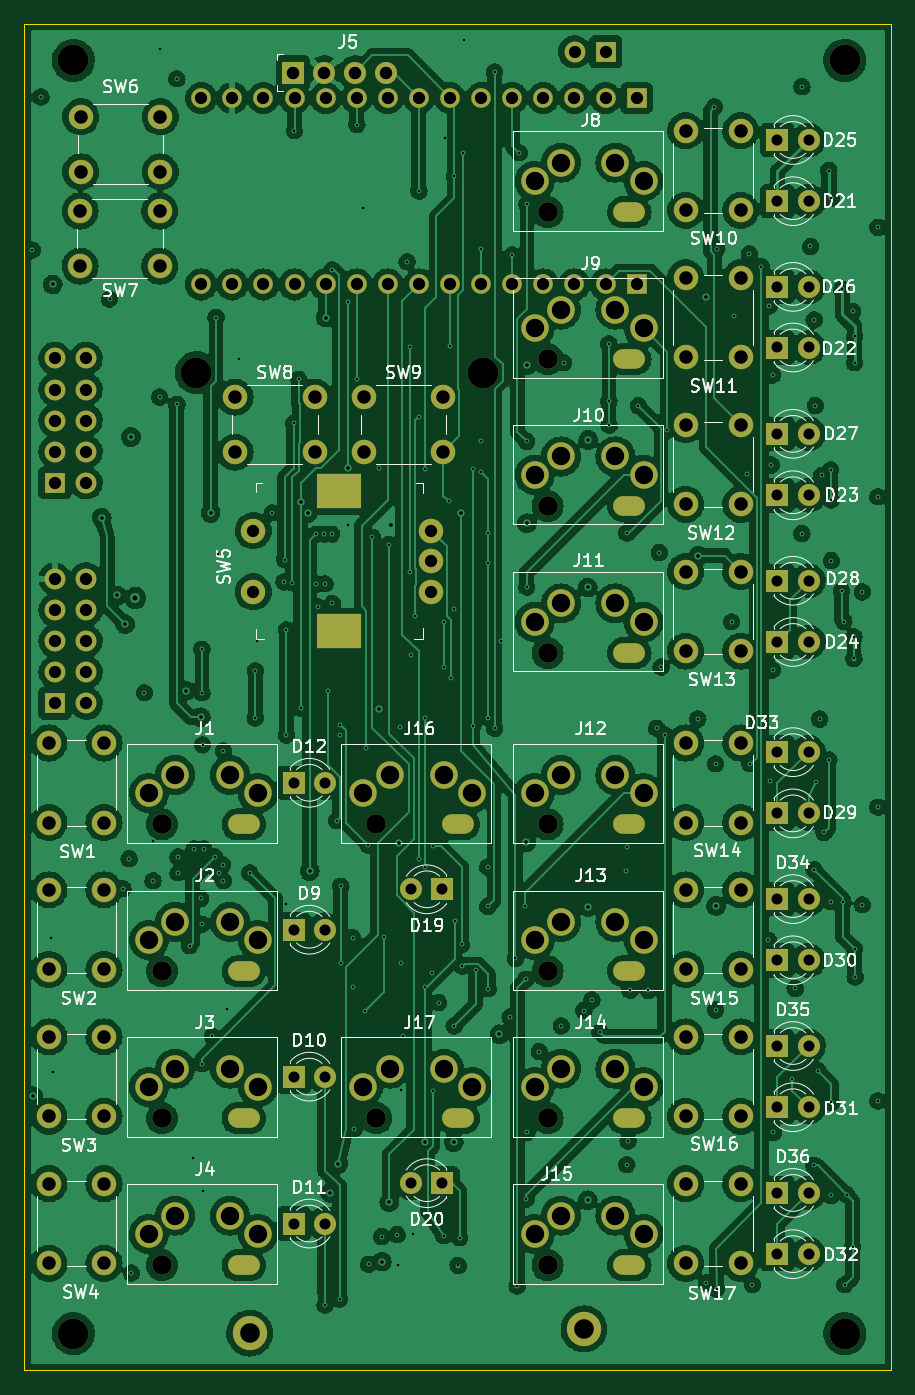
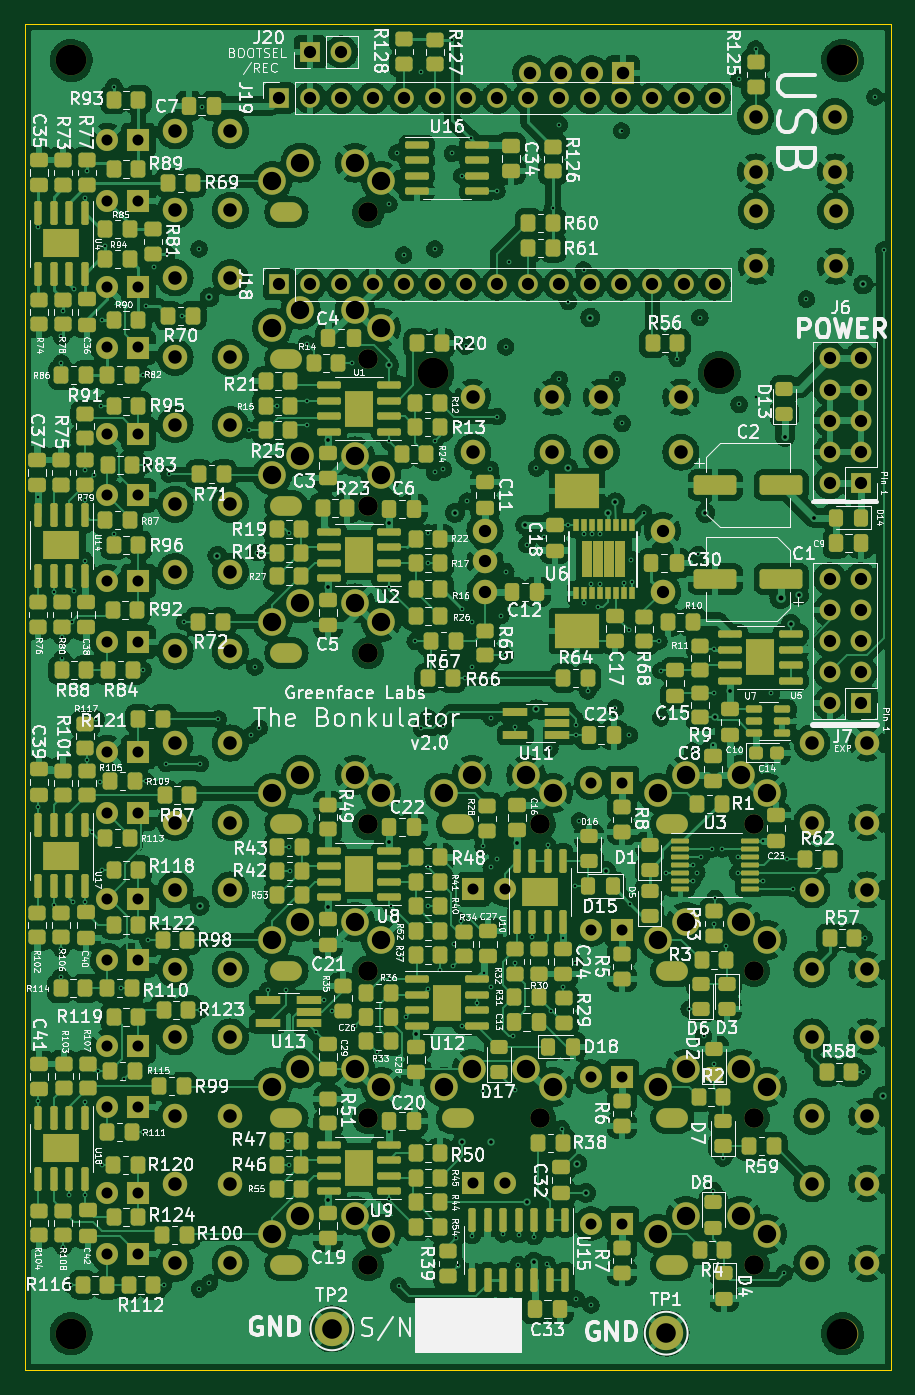
Circuit board: 13 layer files. Board 70.8 x 110.0 mm.
- bottom_copper: main_board-B_Cu.gbr (913661 bytes)
- bottom_mask: main_board-B_Mask.gbr (25269 bytes)
- paste: main_board-B_Paste.gbr (19019 bytes)
- bottom_silk: main_board-B_Silkscreen.gbr (251964 bytes)
- outline: main_board-Edge_Cuts.gbr (686 bytes)
- top_copper: main_board-F_Cu.gbr (699482 bytes)
- top_mask: main_board-F_Mask.gbr (7890 bytes)
- paste: main_board-F_Paste.gbr (456 bytes)
- top_silk: main_board-F_Silkscreen.gbr (64815 bytes)
- inner_copper: main_board-In1_Cu.gbr (775357 bytes)
- inner_copper: main_board-In2_Cu.gbr (725689 bytes)
- drill: main_board-NPTH.drl (431 bytes)
- drill: main_board-PTH.drl (9804 bytes)

=== bottom_copper: main_board-B_Cu.gbr (913661 bytes, source omitted) ===
=== bottom_mask: main_board-B_Mask.gbr (25269 bytes, source omitted) ===
=== paste: main_board-B_Paste.gbr (19019 bytes, source omitted) ===
=== bottom_silk: main_board-B_Silkscreen.gbr (251964 bytes, source omitted) ===
=== outline: main_board-Edge_Cuts.gbr ===
%TF.GenerationSoftware,KiCad,Pcbnew,(6.0.1)*%
%TF.CreationDate,2022-03-20T11:31:47-07:00*%
%TF.ProjectId,main_board,6d61696e-5f62-46f6-9172-642e6b696361,2.0*%
%TF.SameCoordinates,Original*%
%TF.FileFunction,Profile,NP*%
%FSLAX46Y46*%
G04 Gerber Fmt 4.6, Leading zero omitted, Abs format (unit mm)*
G04 Created by KiCad (PCBNEW (6.0.1)) date 2022-03-20 11:31:47*
%MOMM*%
%LPD*%
G01*
G04 APERTURE LIST*
%TA.AperFunction,Profile*%
%ADD10C,0.050000*%
%TD*%
G04 APERTURE END LIST*
D10*
X50000000Y-50000000D02*
X120800000Y-50000000D01*
X120800000Y-50000000D02*
X120800000Y-160000000D01*
X120800000Y-160000000D02*
X50000000Y-160000000D01*
X50000000Y-160000000D02*
X50000000Y-50000000D01*
M02*

=== top_copper: main_board-F_Cu.gbr (699482 bytes, source omitted) ===
=== top_mask: main_board-F_Mask.gbr (7890 bytes, source omitted) ===
=== paste: main_board-F_Paste.gbr ===
%TF.GenerationSoftware,KiCad,Pcbnew,(6.0.1)*%
%TF.CreationDate,2022-03-20T11:31:47-07:00*%
%TF.ProjectId,main_board,6d61696e-5f62-46f6-9172-642e6b696361,2.0*%
%TF.SameCoordinates,Original*%
%TF.FileFunction,Paste,Top*%
%TF.FilePolarity,Positive*%
%FSLAX46Y46*%
G04 Gerber Fmt 4.6, Leading zero omitted, Abs format (unit mm)*
G04 Created by KiCad (PCBNEW (6.0.1)) date 2022-03-20 11:31:47*
%MOMM*%
%LPD*%
G01*
G04 APERTURE LIST*
G04 APERTURE END LIST*
M02*

=== top_silk: main_board-F_Silkscreen.gbr (64815 bytes, source omitted) ===
=== inner_copper: main_board-In1_Cu.gbr (775357 bytes, source omitted) ===
=== inner_copper: main_board-In2_Cu.gbr (725689 bytes, source omitted) ===
=== drill: main_board-NPTH.drl ===
M48
; DRILL file {KiCad (6.0.1)} date Sun Mar 20 11:31:42 2022
; FORMAT={-:-/ absolute / inch / decimal}
; #@! TF.CreationDate,2022-03-20T11:31:42-07:00
; #@! TF.GenerationSoftware,Kicad,Pcbnew,(6.0.1)
; #@! TF.FileFunction,NonPlated,1,4,NPTH
FMAT,2
INCH
; #@! TA.AperFunction,NonPlated,NPTH,ComponentDrill
T1C0.0984
%
G90
G05
T1
X2.126Y-2.0866
X2.126Y-6.1811
X2.5217Y-3.0906
X3.4429Y-3.0906
X4.6063Y-2.0866
X4.6063Y-6.1811
T0
M30

=== drill: main_board-PTH.drl (9804 bytes, source omitted) ===
